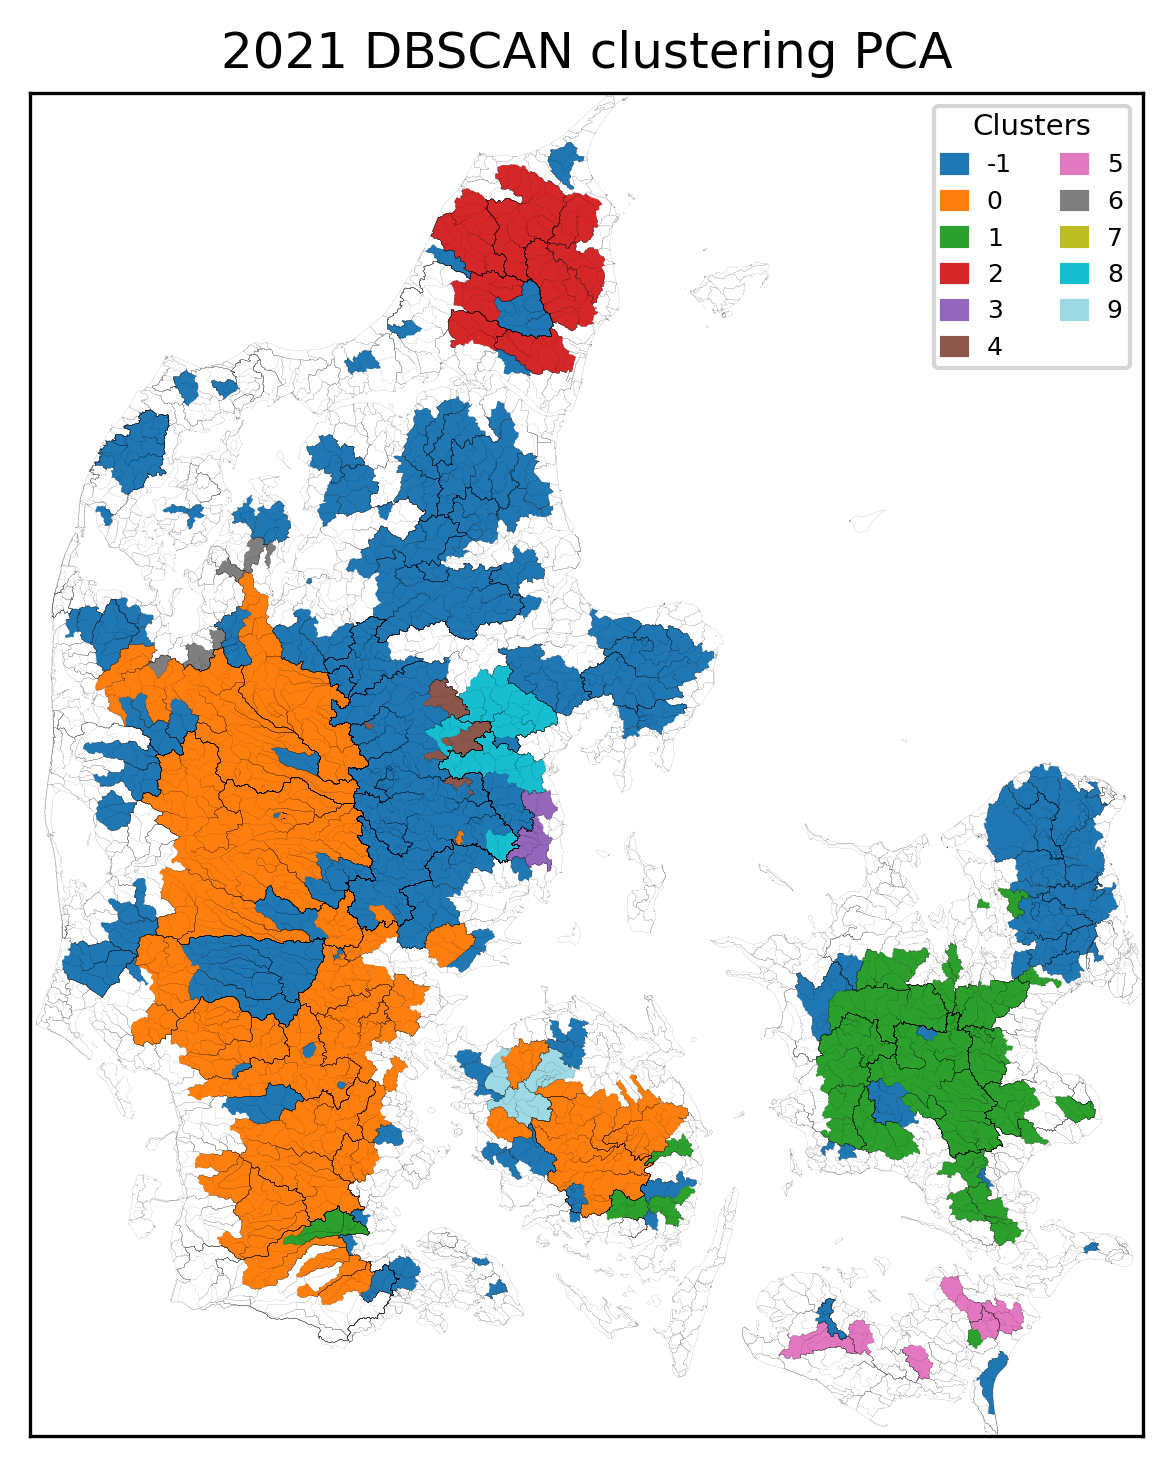

The data file committed next to this chart (first rows):
, Cluster
9000015, -1
10000009, -1
13000011, -1
12000519, -1
12000001, -1
11000204, -1
11000016, -1
11000011, -1
1000315, -1
1000102, -1
10000017, -1
10000016, -1
10000014, -1
10000011, -1
10000010, -1
9000172, -1
19000015, -1
19000012, -1
18000077, -1
18000041, -1
17002092, -1
17000007, -1
17000004, -1
16001309, -1
16000123, -1
16000054, -1
16000024, -1
21000040, -1
21000030, -1
6000427, -1
6000306, -1
60000650, -1
60000212, -1
60000027, -1
16000023, -1
15001056, -1
20000308, -1
20000306, -1
2000014, -1
20000021, -1
19000214, -1
19000075, -1
19000016, -1
57000063, -1
57000058, -1
57000044, -1
55000015, -1
54000184, -1
54000002, -1
53000028, -1
53000011, -1
52000199, -1
52000198, -1
21000528, -1
21000487, -1
21000462, -1
21000461, -1
21000413, -1
21000090, -1
21000089, -1
... 311 more rows
